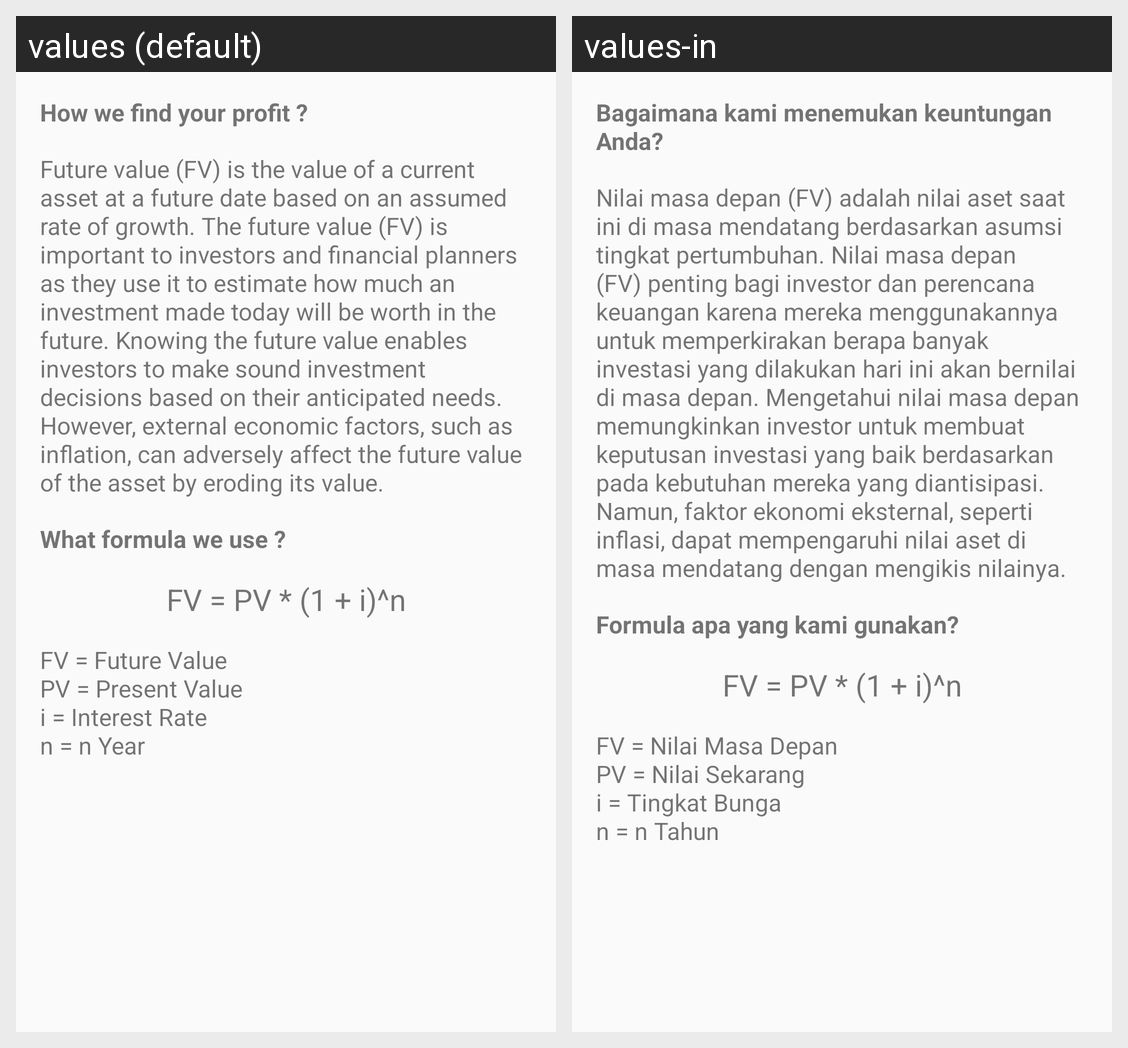

For this localized Android screen grid, give each drawn string resource with its value in every locale shown.
Android screen res/layout/fragment_future_desc.xml rendered under 2 locales, left to right: values (default), values-in. Device: Nexus 5 (rendered at 1080×1920; each locale shown at half size, 540×960, under a caption strip naming it); theme AppTheme.
Strings drawn on this screen, with the default value and each locale's value (text and hints the layout hard-codes, and strings that could not be matched under every locale, appear in the picture but are not listed):

how_we_find_your_profit
  values: How we find your profit ?
  values-in: Bagaimana kami menemukan keuntungan Anda?

future_desc
  values: Future value (FV) is the value of a current asset at a future date based on an assumed rate of growth. The future value (FV) is important to investors and financial planners as they use it to estimate how much an investment made today will be worth in the future. Knowing the future value enables investors to make sound investment decisions based on their anticipated needs. However, external …[clipped]
  values-in: Nilai masa depan (FV) adalah nilai aset saat ini di masa mendatang berdasarkan asumsi tingkat pertumbuhan. Nilai masa depan (FV) penting bagi investor dan perencana keuangan karena mereka menggunakannya untuk memperkirakan berapa banyak investasi yang dilakukan hari ini akan bernilai di masa depan. Mengetahui nilai masa depan memungkinkan investor untuk membuat keputusan investasi yang baik …[clipped]

what_formula_we_use
  values: What formula we use ?
  values-in: Formula apa yang kami gunakan?

future_formula
  values: FV = PV * (1 + i)^n
  values-in: FV = PV * (1 + i)^n

future_formula_explain
  values: FV = Future Value 
      PV = Present Value 
      i = Interest Rate 
      n = n Year
  values-in: FV = Nilai Masa Depan 
      PV = Nilai Sekarang 
      i = Tingkat Bunga 
      n = n Tahun
